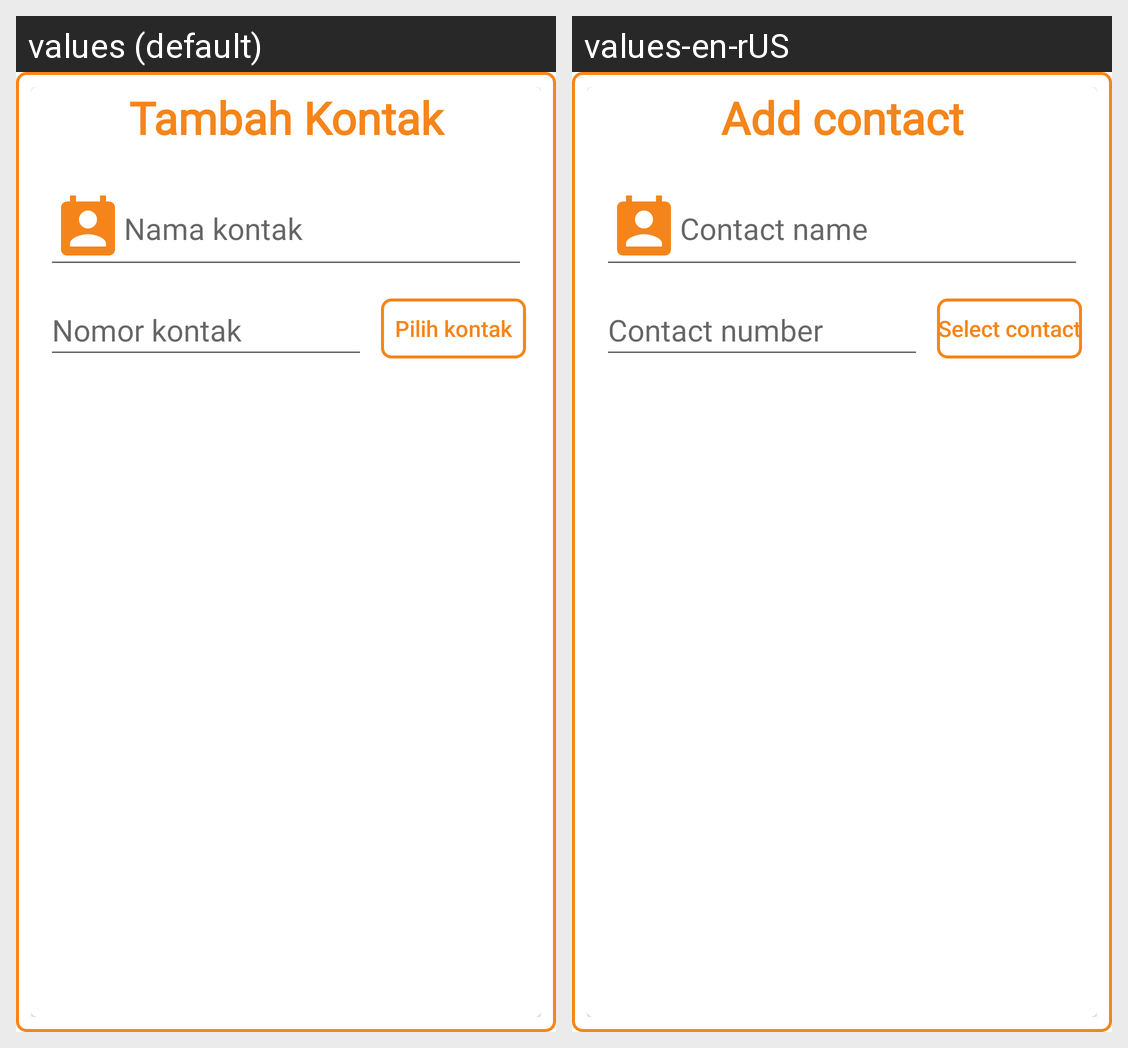

The same Android screen rendered under two of its app's locales, left to right. List the strings drawn on it with the default value and each locale's translation.
Android screen res/layout/add_contact_fragment.xml rendered under 2 locales, left to right: values (default), values-en-rUS. Device: Nexus 5 (rendered at 1080×1920; each locale shown at half size, 540×960, under a caption strip naming it); theme Theme.Strocare.
Strings drawn on this screen, with the default value and each locale's value (text and hints the layout hard-codes, and strings that could not be matched under every locale, appear in the picture but are not listed):

tambah_kontak_title
  values: Tambah Kontak
  values-en-rUS: Add contact

hint_nama_kontak
  values: Nama kontak
  values-en-rUS: Contact name

hint_nomor_kontak
  values: Nomor kontak
  values-en-rUS: Contact number

pilih_kontak
  values: Pilih kontak
  values-en-rUS: Select contact
